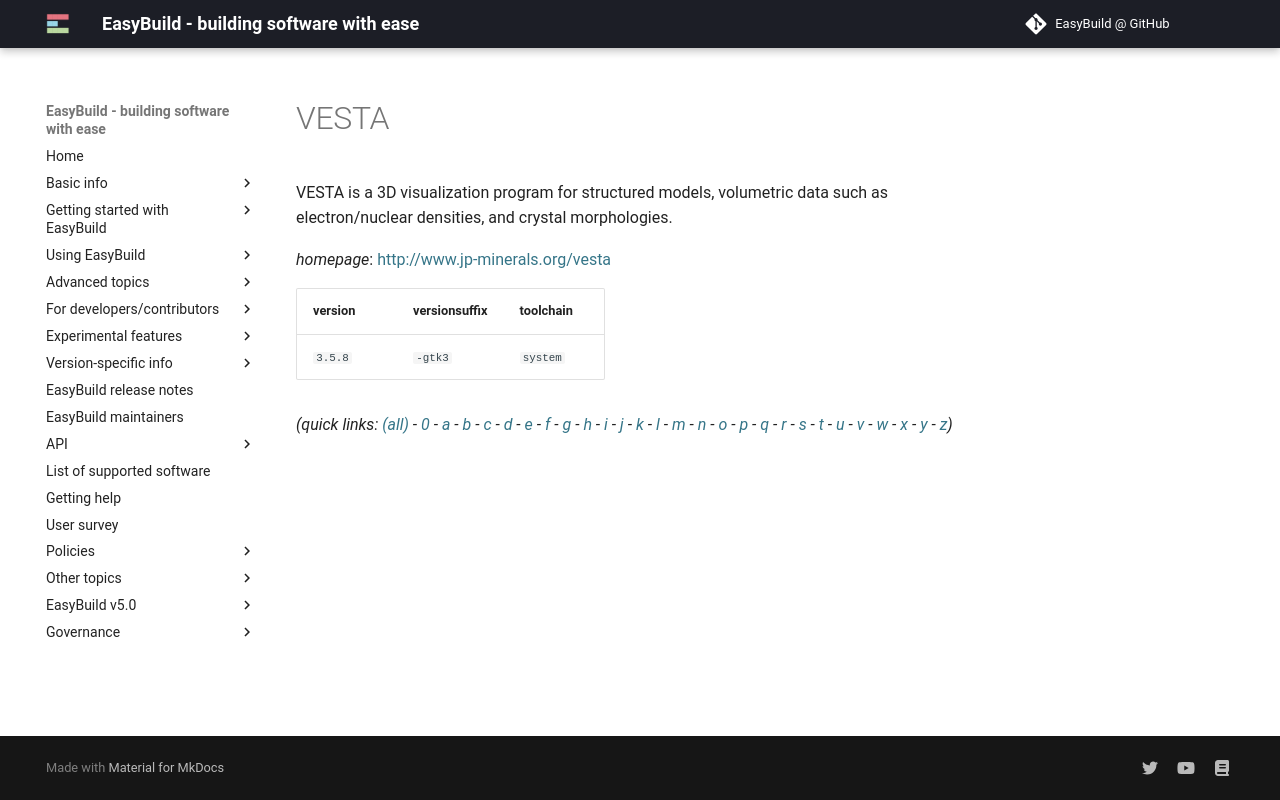

repository: easybuilders/easybuild-docs · page: version-specific/supported-software/v/VESTA/index.html · generator: mkdocs

---
search:
  boost: 0.5
---
# VESTA

VESTA is a 3D visualization program for structured models,   volumetric data such as electron/nuclear densities,   and crystal morphologies.

*homepage*: <http://www.jp-minerals.org/vesta>

version | versionsuffix | toolchain
--------|---------------|----------
``3.5.8`` | ``-gtk3`` | ``system``


*(quick links: [(all)](../index.md) - [0](../0/index.md) - [a](../a/index.md) - [b](../b/index.md) - [c](../c/index.md) - [d](../d/index.md) - [e](../e/index.md) - [f](../f/index.md) - [g](../g/index.md) - [h](../h/index.md) - [i](../i/index.md) - [j](../j/index.md) - [k](../k/index.md) - [l](../l/index.md) - [m](../m/index.md) - [n](../n/index.md) - [o](../o/index.md) - [p](../p/index.md) - [q](../q/index.md) - [r](../r/index.md) - [s](../s/index.md) - [t](../t/index.md) - [u](../u/index.md) - [v](../v/index.md) - [w](../w/index.md) - [x](../x/index.md) - [y](../y/index.md) - [z](../z/index.md))*
